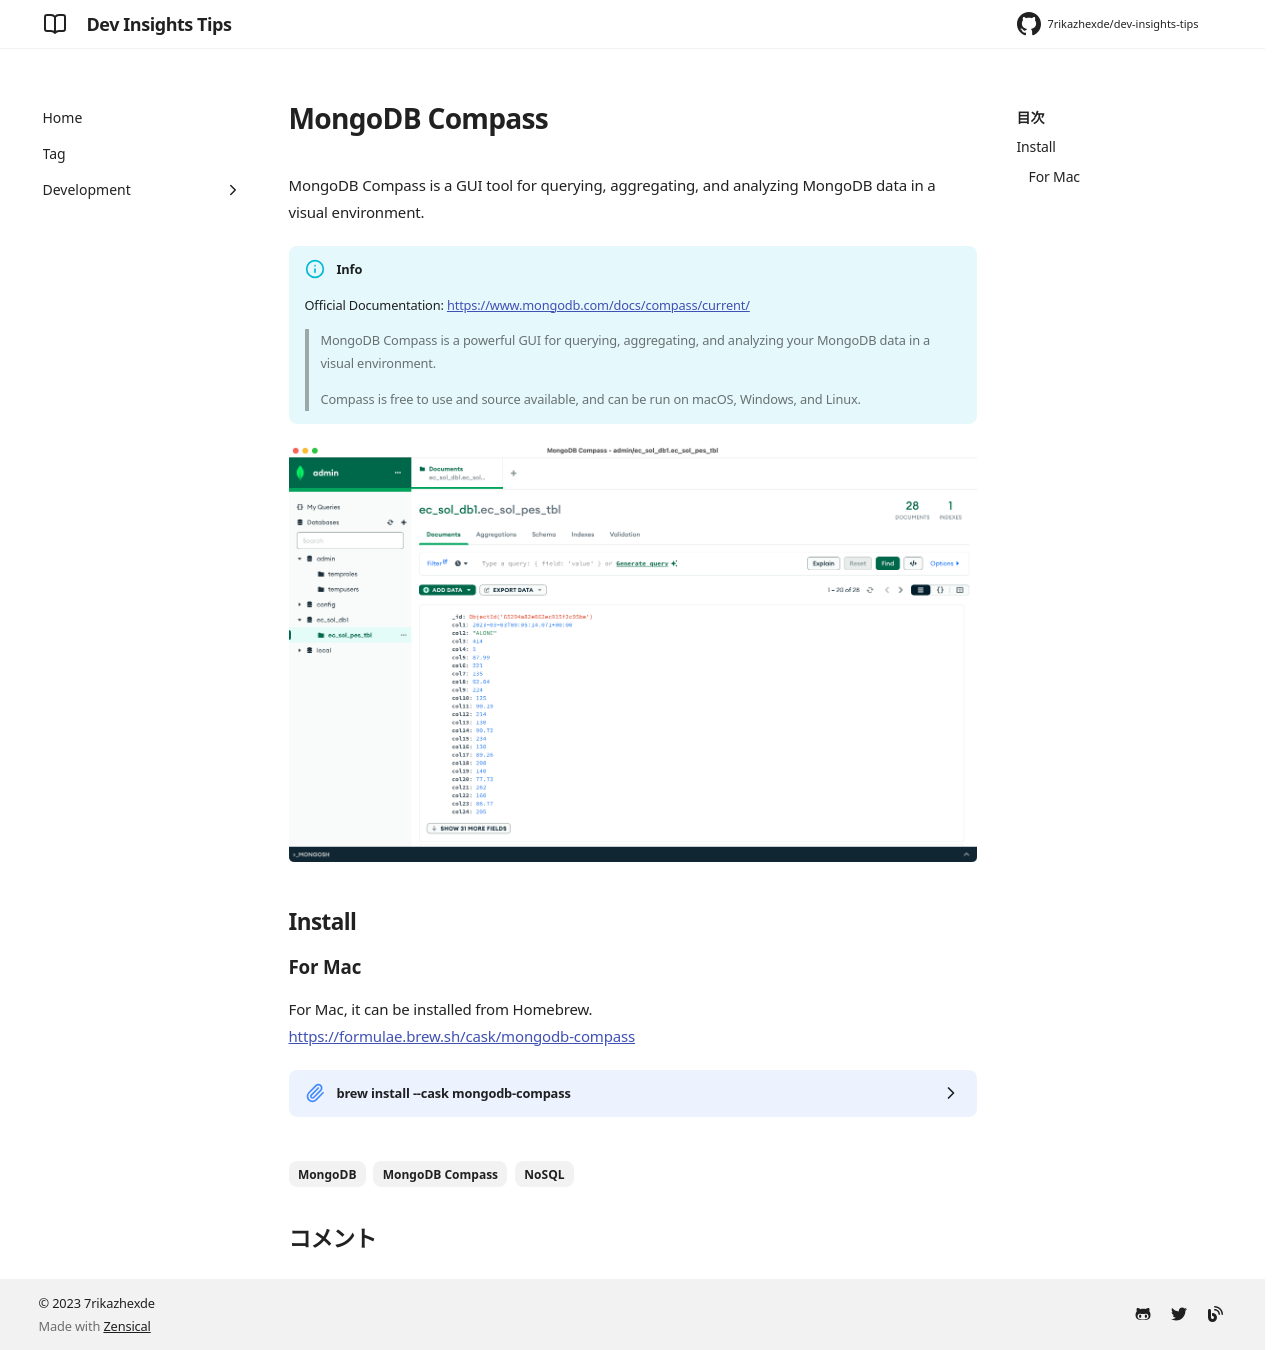

repository: 7rikazhexde/dev-insights-tips · page: en/development/database/mongodb/mongodb-compass/index.html · generator: mkdocs

---
title: MongoDB Compass
tags:
  - MongoDB
  - MongoDB Compass
  - NoSQL
description:
---

MongoDB Compass is a GUI tool for querying, aggregating, and analyzing MongoDB data in a visual environment.

!!! info

    Official Documentation: <https://www.mongodb.com/docs/compass/current/>

    > MongoDB Compass is a powerful GUI for querying, aggregating, and analyzing your MongoDB data in a visual environment.
    >
    > Compass is free to use and source available, and can be run on macOS, Windows, and Linux.

![MogoDB_Compass](./images/MogoDB_Compass.png)

## Install

### For Mac

For Mac, it can be installed from Homebrew.  
<https://formulae.brew.sh/cask/mongodb-compass>

??? infp "brew install --cask mongodb-compass"

    ```bash
    brew install --cask mongodb-compass
    ```

    ```bash
    ==> Downloading https://downloads.mongodb.com/compass/mongodb-compass-1.40.3-dar
    ######################################################################### 100.0%
    ==> Installing Cask mongodb-compass
    ==> Moving App 'MongoDB Compass.app' to '/Applications/MongoDB Compass.app'
    🍺  mongodb-compass was successfully installed!
    ```
